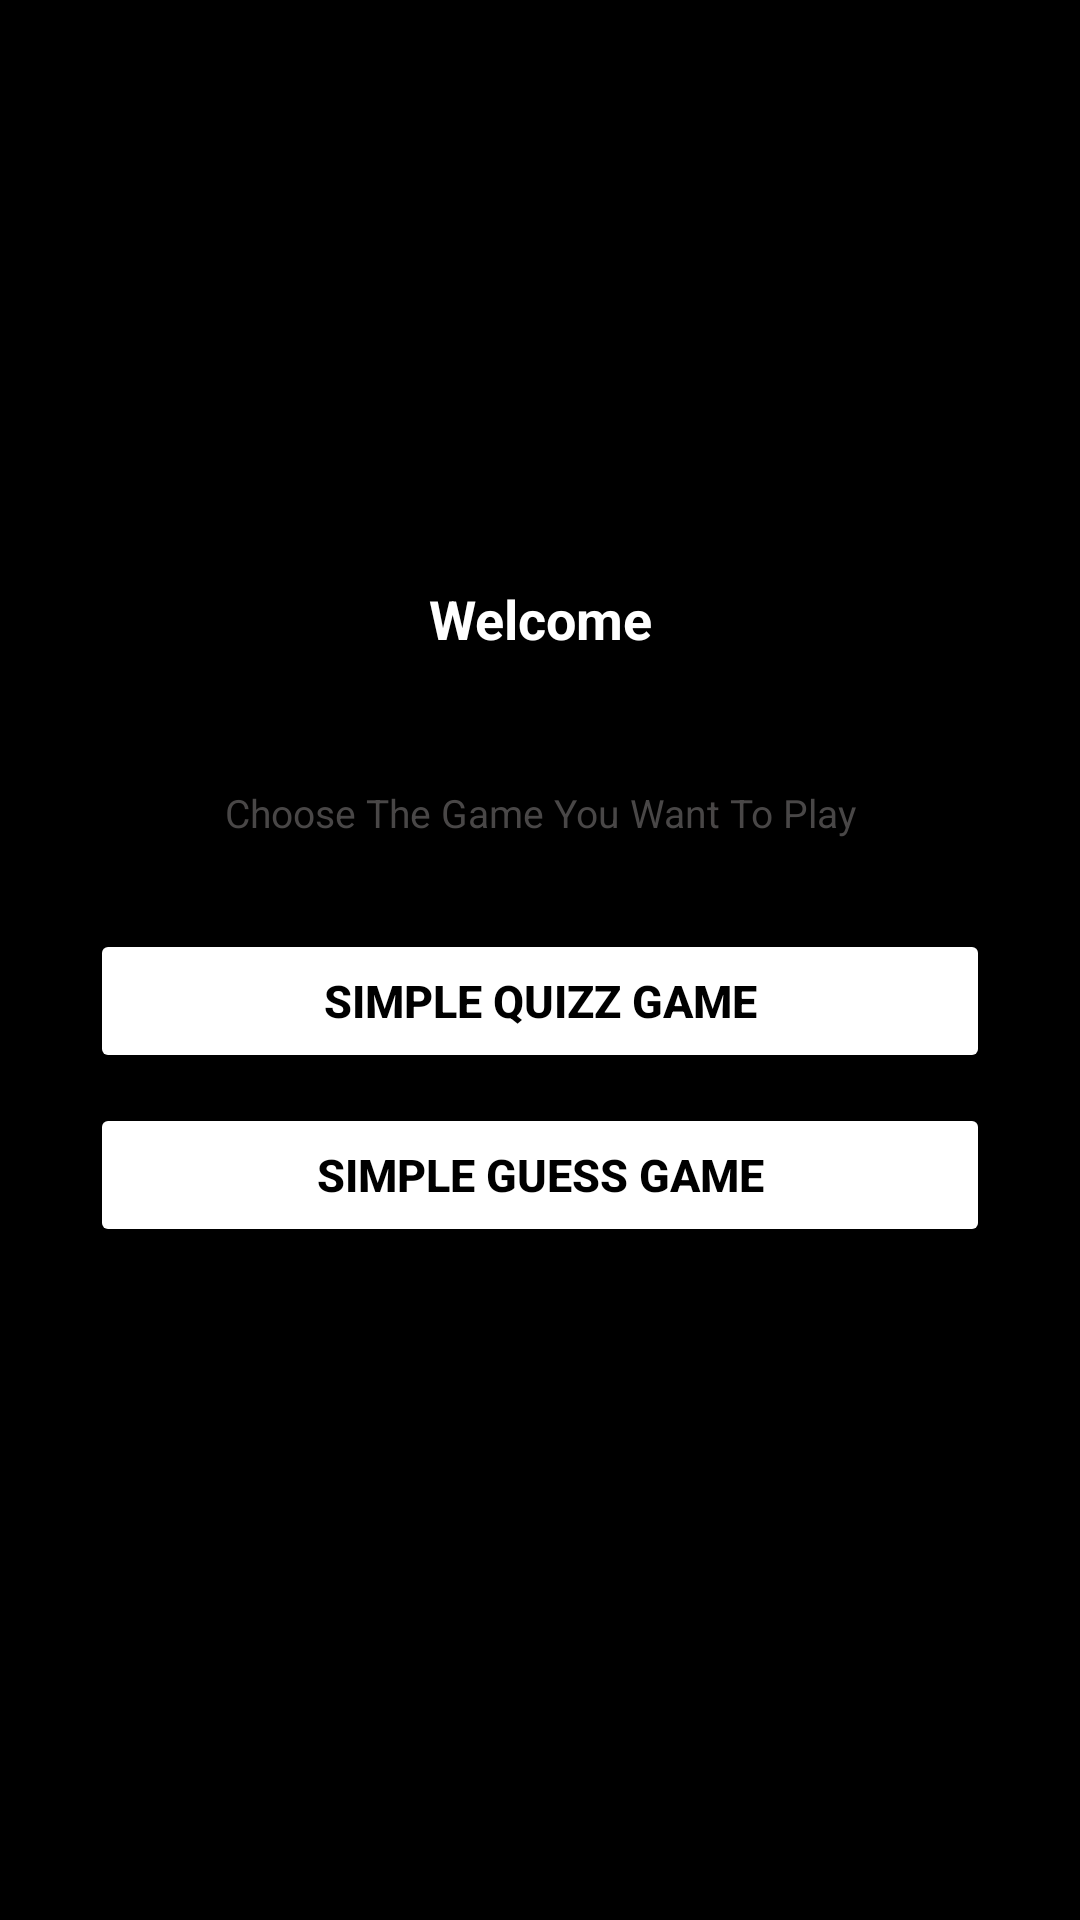

Produce the Android XML layout that renders to this screen, including the resource entries it uses.
<!-- AndroidManifest.xml: application theme Theme.SimpleGamesApp -->
<!-- res/layout/fragment_menu.xml -->
<?xml version="1.0" encoding="utf-8"?>
<LinearLayout xmlns:android="http://schemas.android.com/apk/res/android"
    xmlns:tools="http://schemas.android.com/tools"
    android:layout_width="match_parent"
    android:layout_height="match_parent"
    android:orientation="vertical"
    android:gravity="center"
    android:background="@color/black"
    tools:context=".MenuFragment">

    <TextView
        android:layout_width="match_parent"
        android:layout_height="wrap_content"
        android:text="Welcome"
        android:gravity="center"
        android:textSize="18dp"
        android:textStyle="bold"
        android:textColor="@color/white"/>
    <TextView
        android:id="@+id/name"
        android:layout_width="match_parent"
        android:layout_height="wrap_content"
        android:text=""
        android:gravity="center"
        android:textSize="25dp"
        android:textStyle="bold"
        android:textColor="@color/white"/>

    <TextView
        android:layout_width="match_parent"
        android:layout_height="wrap_content"
        android:text="Choose The Game You Want To Play"
        android:textSize="13sp"
        android:textColor="#494747"
        android:gravity="center"
        android:layout_marginTop="10dp"/>

    <LinearLayout
        android:layout_width="match_parent"
        android:layout_height="wrap_content"
        android:orientation="vertical"
        android:padding="30dp">

        <Button
            android:id="@+id/button_simple_quizz_game"
            android:layout_width="match_parent"
            android:layout_height="wrap_content"
            android:textStyle="bold"
            android:backgroundTint="@color/white"
            android:textColor="@color/black"
            android:textSize="15sp"
            android:text="Simple Quizz Game"
            />

        <Button
            android:id="@+id/button_simple_guess_game"
            android:layout_width="match_parent"
            android:layout_height="wrap_content"
            android:layout_marginTop="10dp"
            android:textStyle="bold"
            android:textColor="@color/black"
            android:backgroundTint="@color/white"
            android:textSize="15sp"
            android:text="Simple Guess Game"
            />

    </LinearLayout>

</LinearLayout>
<!-- resources referenced by this layout -->
<resources>
  <style name="Theme.SimpleGamesApp" parent="Theme.MaterialComponents.DayNight.DarkActionBar">
          
          <item name="colorPrimary">@color/purple_500</item>
          <item name="colorPrimaryVariant">@color/purple_700</item>
          <item name="colorOnPrimary">@color/white</item>
          
          <item name="colorSecondary">@color/teal_200</item>
          <item name="colorSecondaryVariant">@color/teal_700</item>
          <item name="colorOnSecondary">@color/black</item>
          
          <item name="android:statusBarColor" tools:targetApi="21">#6F6C73</item>
          
      </style>
  <!-- not gathered from this repository: default colours our renderer supplied (Android Studio template values) -->
  <color name="purple_500">#FF6200EE</color>
  <color name="purple_700">#FF3700B3</color>
  <color name="teal_200">#FF03DAC5</color>
  <color name="teal_700">#FF018786</color>
  <color name="black">#FF000000</color>
  <color name="white">#FFFFFFFF</color>
</resources>
